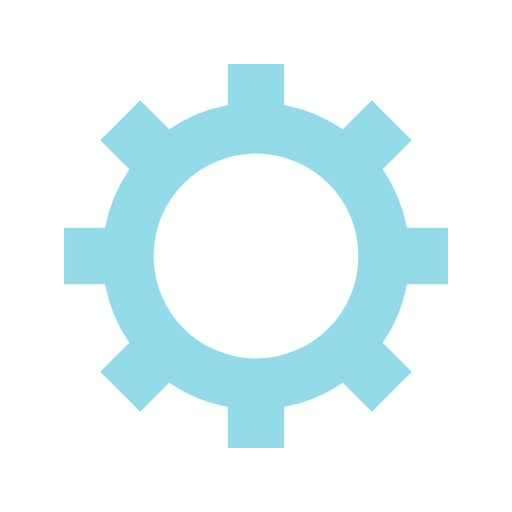
t = 0.00 s
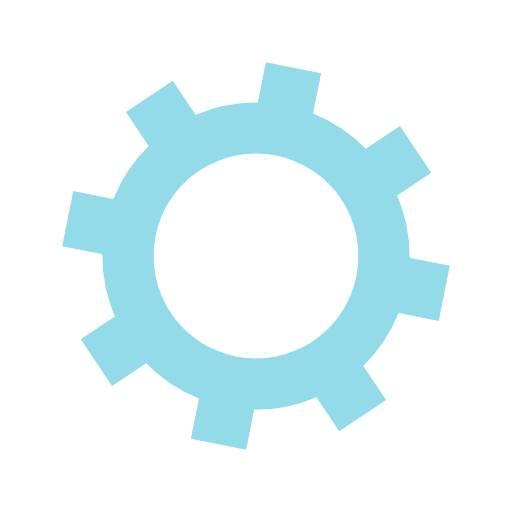
t = 0.05 s
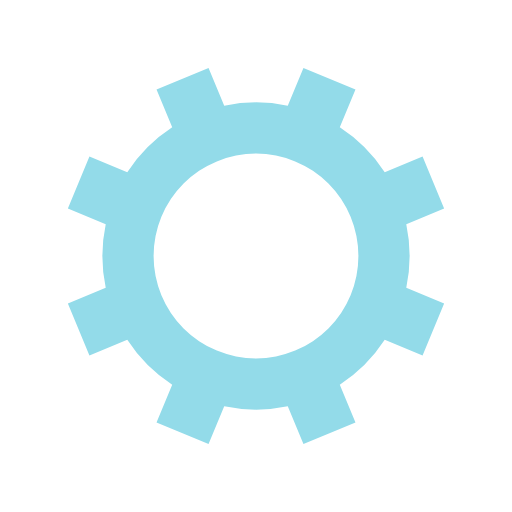
t = 0.10 s
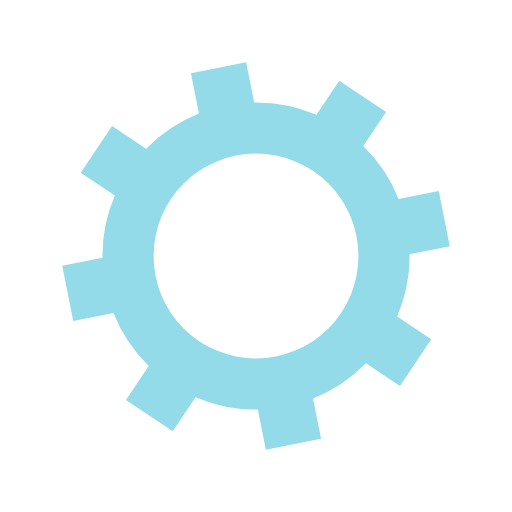
t = 0.15 s

The animated SVG that drew these frames (rendered in a browser with its animation timeline set to each time). Animation: 1 SMIL element (animateTransform=1); one cycle of 0.20 s, repeats indefinitely.

<?xml version="1.0" encoding="utf-8"?>
<svg xmlns="http://www.w3.org/2000/svg" xmlns:xlink="http://www.w3.org/1999/xlink" style="margin: auto; background: none; display: block; shape-rendering: auto;" width="200px" height="200px" viewBox="0 0 100 100" preserveAspectRatio="xMidYMid">
<g transform="translate(50 50)">
<g transform="rotate(33.7397)">
<animateTransform attributeName="transform" type="rotate" values="0;45" keyTimes="0;1" dur="0.2s" repeatCount="indefinite"></animateTransform><path d="M29.491524206117255 -5.5 L37.491524206117255 -5.5 L37.491524206117255 5.5 L29.491524206117255 5.5 A30 30 0 0 1 24.742744050198738 16.964569457146712 L24.742744050198738 16.964569457146712 L30.399598299691117 22.621423706639092 L22.621423706639096 30.399598299691114 L16.964569457146716 24.742744050198734 A30 30 0 0 1 5.5 29.491524206117255 L5.5 29.491524206117255 L5.5 37.491524206117255 L-5.499999999999997 37.491524206117255 L-5.499999999999997 29.491524206117255 A30 30 0 0 1 -16.964569457146705 24.742744050198738 L-16.964569457146705 24.742744050198738 L-22.621423706639085 30.399598299691117 L-30.399598299691117 22.621423706639092 L-24.742744050198738 16.964569457146712 A30 30 0 0 1 -29.491524206117255 5.500000000000009 L-29.491524206117255 5.500000000000009 L-37.491524206117255 5.50000000000001 L-37.491524206117255 -5.500000000000001 L-29.491524206117255 -5.500000000000002 A30 30 0 0 1 -24.742744050198738 -16.964569457146705 L-24.742744050198738 -16.964569457146705 L-30.399598299691117 -22.621423706639085 L-22.621423706639092 -30.399598299691117 L-16.964569457146712 -24.742744050198738 A30 30 0 0 1 -5.500000000000011 -29.491524206117255 L-5.500000000000011 -29.491524206117255 L-5.500000000000012 -37.491524206117255 L5.499999999999998 -37.491524206117255 L5.5 -29.491524206117255 A30 30 0 0 1 16.964569457146702 -24.74274405019874 L16.964569457146702 -24.74274405019874 L22.62142370663908 -30.39959829969112 L30.399598299691117 -22.6214237066391 L24.742744050198738 -16.964569457146716 A30 30 0 0 1 29.491524206117255 -5.500000000000013 M0 -20A20 20 0 1 0 0 20 A20 20 0 1 0 0 -20" fill="#93dbe9"></path></g></g>
<!-- [ldio] generated by https://loading.io/ --></svg>